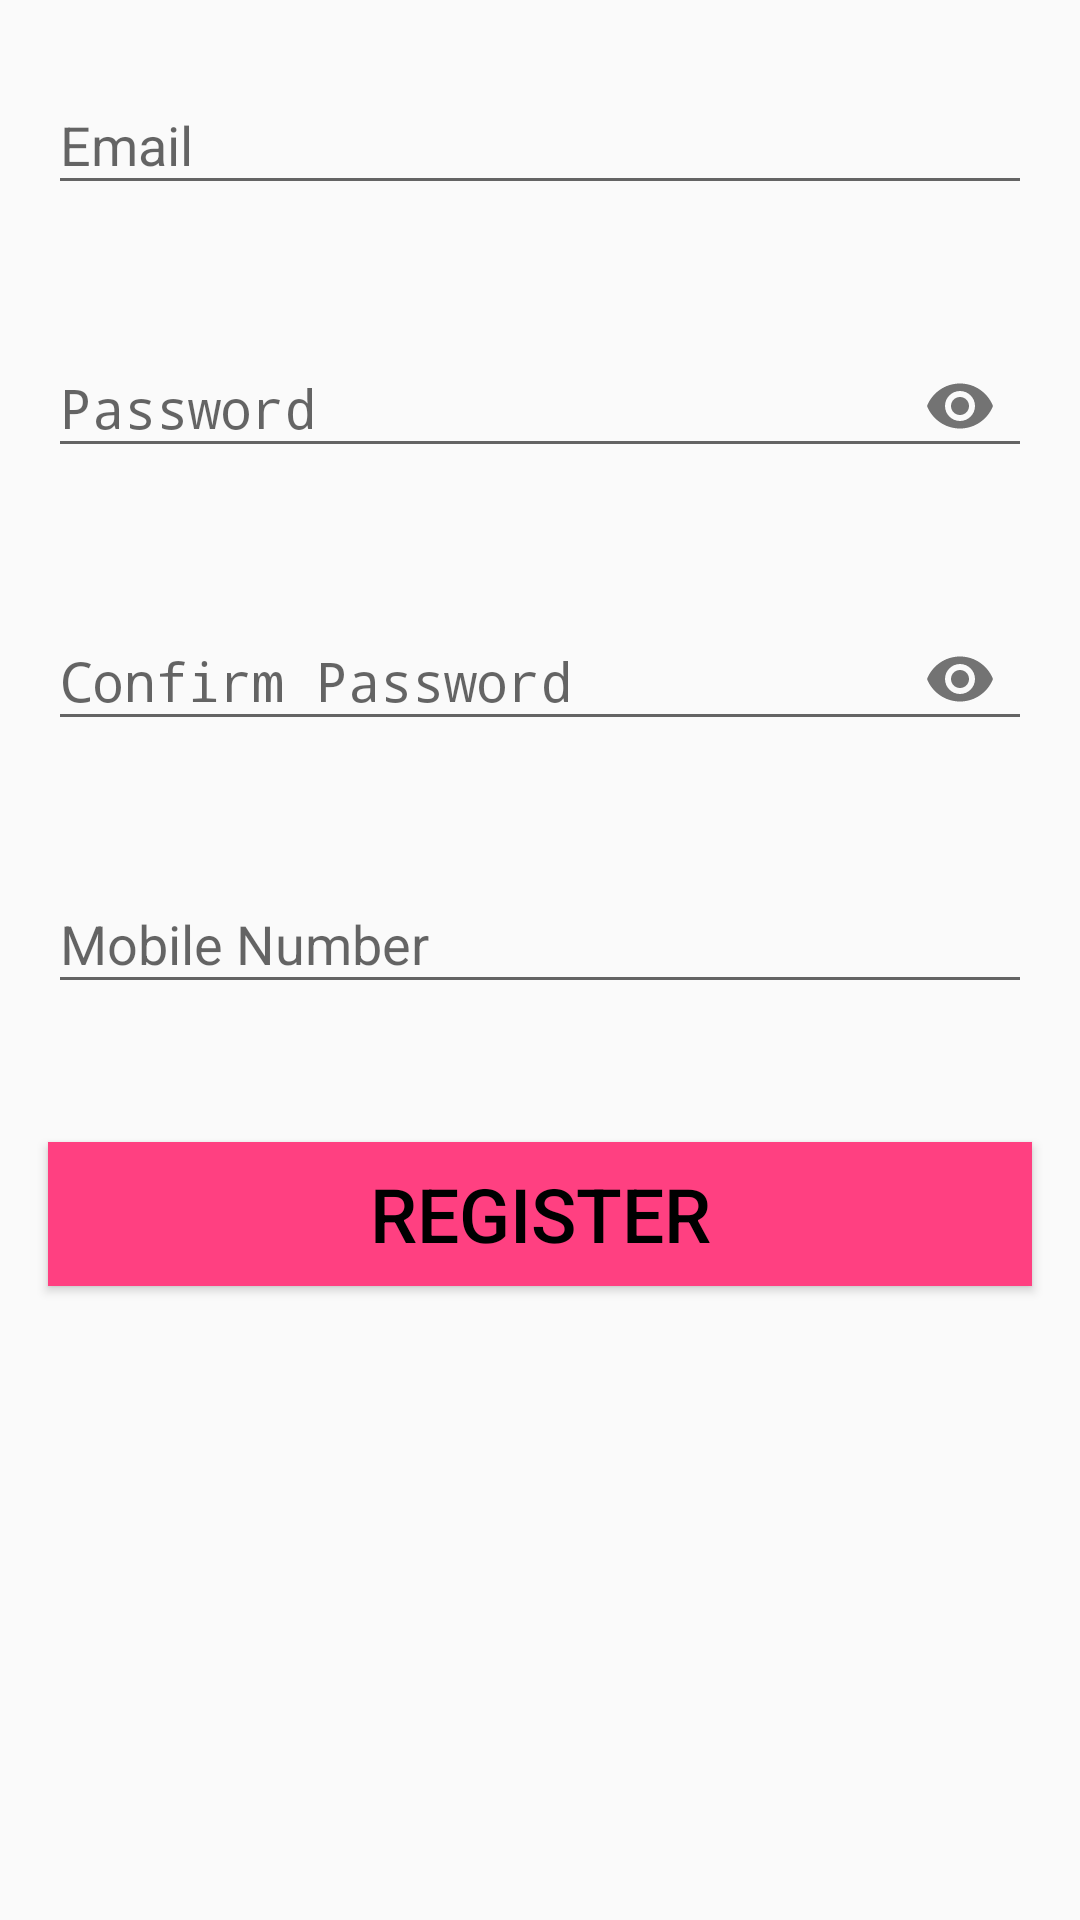

Android layout source for this screen:
<!-- AndroidManifest.xml: application theme MyMaterialTheme -->
<!-- res/layout/fragment_register.xml -->
<?xml version="1.0" encoding="utf-8"?>
<RelativeLayout android:id="@+id/relative_reg"
    android:layout_marginTop="35dp"
    xmlns:android="http://schemas.android.com/apk/res/android"
    android:layout_width="match_parent"
    android:layout_height="wrap_content"
    android:layout_centerHorizontal="true"
    xmlns:app="http://schemas.android.com/apk/res-auto">

    <android.support.design.widget.TextInputLayout
        android:id="@+id/unameHolder"
        android:layout_width="match_parent"
        android:layout_height="wrap_content"
        android:layout_margin="16dp">

        <EditText
            android:id="@+id/reg_uname"
            android:layout_width="match_parent"
            android:layout_height="wrap_content"
            android:hint="Email"
            android:inputType="textEmailAddress" />

    </android.support.design.widget.TextInputLayout>

    <android.support.design.widget.TextInputLayout
        android:id="@+id/pwdHolder"
        android:layout_width="match_parent"
        android:layout_below="@+id/unameHolder"
        android:layout_height="wrap_content"
        app:passwordToggleEnabled="true"
        android:layout_margin="16dp">

        <EditText
            android:id="@+id/reg_pwd"
            android:layout_width="match_parent"
            android:layout_height="wrap_content"
            android:hint="Password"
            android:inputType="textPassword" />

    </android.support.design.widget.TextInputLayout>

    <android.support.design.widget.TextInputLayout
        android:id="@+id/confPwdHolder"
        android:layout_width="match_parent"
        android:layout_below="@+id/pwdHolder"
        android:layout_height="wrap_content"
        app:passwordToggleEnabled="true"
        android:layout_margin="16dp">

        <EditText
            android:id="@+id/reg_conf_pwd"
            android:layout_width="fill_parent"
            android:layout_height="wrap_content"
            android:layout_weight="1"
            android:hint="Confirm Password"
            android:textColorHint="#541265"
            android:inputType="textPassword" />

    </android.support.design.widget.TextInputLayout>

    <android.support.design.widget.TextInputLayout
        android:id="@+id/mobNoHolder"
        android:layout_width="match_parent"
        android:layout_below="@+id/confPwdHolder"
        android:layout_height="wrap_content"
        android:layout_margin="16dp">

        <EditText
            android:id="@+id/reg_mob"
            android:layout_width="match_parent"
            android:layout_height="wrap_content"
            android:hint="Mobile Number"
            android:inputType="number"
            android:maxLength="10" />

    </android.support.design.widget.TextInputLayout>

    <Button
        android:id="@+id/reg_submit"
        android:imeOptions="actionSend"
        android:layout_width="match_parent"
        android:layout_height="wrap_content"
        android:layout_marginTop="30dp"
        android:layout_marginStart="16dp"
        android:layout_marginEnd="16dp"
        android:layout_below="@+id/mobNoHolder"
        android:background="@color/colorAccent"
        android:textColor="@android:color/black"
        android:text="Register"
        android:textSize="25sp"/>

</RelativeLayout>
<!-- resources referenced by this layout -->
<resources>
  <color name="colorAccent">#FF4081</color>
  <style name="MyMaterialTheme" parent="MyMaterialTheme.Base">
  
      </style>
  <style name="MyMaterialTheme.Base" parent="Theme.AppCompat.Light.DarkActionBar">
          <item name="windowNoTitle">true</item>
          <item name="windowActionBar">false</item>
          <item name="colorPrimary">@color/colorPrimary</item>
          <item name="colorPrimaryDark">@color/colorPrimaryDark</item>
          <item name="colorAccent">@color/colorAccent</item>
      </style>
  <color name="colorPrimary">#3F51B5</color>
  <color name="colorPrimaryDark">#303F9F</color>
</resources>
